Run: headless pygame with SDL's dummy video driver; simulated clock (each Clock.tick advances the game by its frame time, no real sleeping); random seed 0; keys injected as events and as key.get_pressed() state; mouse plan: one left click at the window centre at the start of phase 2, then a move to the lower-right quarter at the start of phase 3.
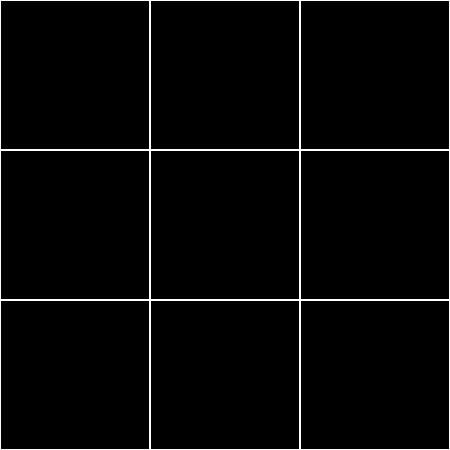
Frame 1 of 4 · flips 1–60 · no input
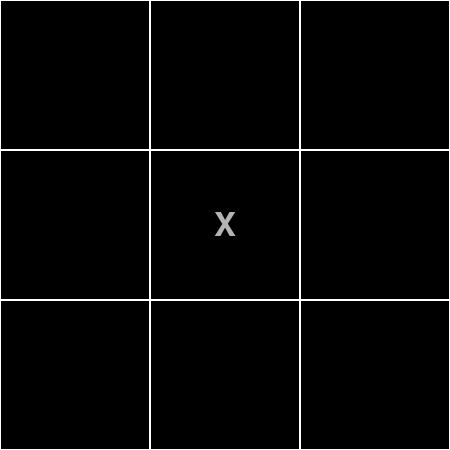
Frame 2 of 4 · flips 61–180 · clicked the window centre · tapped SPACE, RETURN · held RIGHT (→), D
Frame 3 of 4 · flips 181–300 · moved the mouse to the lower-right quarter · held DOWN (↓), S · screen unchanged from frame 2, image omitted
Frame 4 of 4 · flips 301–420 · held LEFT (←), A, UP (↑), W · screen unchanged from frame 3, image omitted

The pygame program that drew these frames:

# tictactoe
import pygame as pg
# from pygame.examples.video import backgrounds


class Plansza:
    def __init__(self, szer):
        self.szer = szer
        self.surface = pg.display.set_mode(
            (szer * 3, szer * 3), 0, 32
        )
        pg.display.set_caption('Kółko i krzyżyk')
        self.pole_gry = [None] * 9

        pg.font.init()
        font_path = pg.font.match_font('arial')
        self.font = pg.font.Font(font_path, 48)

    def rysuj(self):
        background = (0, 0, 0)
        self.surface.fill(background)
        self.rysuj_plansze()
        self.rysuj_znaczniki()

        pg.display.update()

    def rysuj_plansze(self):
        for i in range(3):
            for j in range(3):
                pg.draw.rect(self.surface, (255, 255, 255),
                             pg.Rect((j * self.szer, i * self.szer),
                                     (self.szer, self.szer)), 1
                             )

    def rysuj_znaczniki(self):
        # self.pole_gry = ['o', None, 'x', None, None, 'o', 'x', None, None]
        for x in range(3):
            for y in range(3):
                znacznik = self.pole_gry[x + y * 3]
                if not znacznik:
                    continue

                srodek_x = x * self.szer + self.szer / 2
                srodek_y = y * self.szer + self.szer / 2

                self.rysuj_tekst(znacznik, (srodek_x, srodek_y))

    def rysuj_tekst(self, tekst, srodek, kolor=(180, 180, 180)):
        tekst = self.font.render(tekst, True, kolor)
        prost = tekst.get_rect()
        prost.center = srodek
        self.surface.blit(tekst, prost)

    def ruch_gracza(self, x, y):
        x //= self.szer
        y //= self.szer
        self.pole_gry[x + y * 3] = 'X'

class Gra:
    def __init__(self, szer):
        pg.init()
        self.fps_clock = pg.time.Clock()
        self.plansza = Plansza(szer)
        self.ai_ruch = False

    def run(self):
        while True:
            for event in pg.event.get():
                if event.type == pg.QUIT:
                    pg.quit()
                    return True
                if event.type == pg.MOUSEBUTTONDOWN:
                    if self.ai_ruch:
                        continue
                    x, y = pg.mouse.get_pos()
                    self.plansza.ruch_gracza(x, y)
                    self.ai_ruch = False

            self.plansza.rysuj()
            self.fps_clock.tick(15)

class Ai():
    def __init__(self, plansza):
        self.plansza = plansza

    def wykonaj_ruch(self):
        pole = None

        uklady_wygrane = [[2, 2, 0], [2, 0, 2], [0, 2, 2]]
        uklady_blokuje = [[1, 1, 0], [1, 0, 1], [0, 1, 1]]

    def sprawdz_pola(self, uklad, wygrany=0):
        wartosc = None

game = Gra(150)
game.run()
